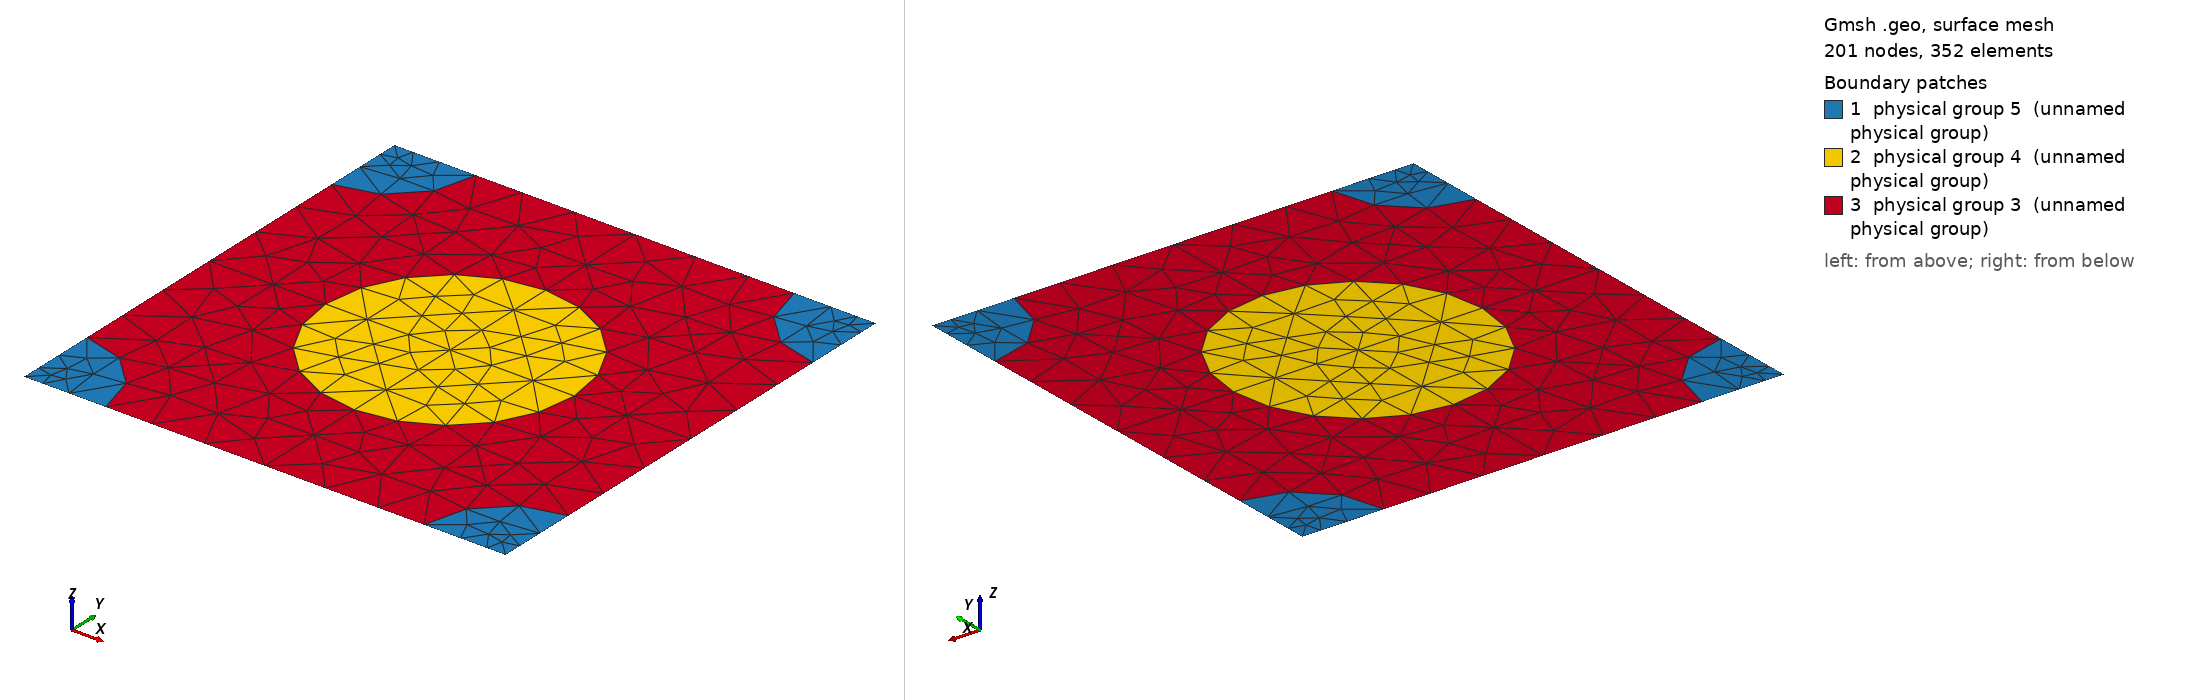

Gmsh geometry script, surface-meshed: 201 nodes, 352 surface elements. Boundary patches (legend numbers): 1 physical group 5 (unnamed physical group), 2 physical group 4 (unnamed physical group), 3 physical group 3 (unnamed physical group). Left view from above one corner, right view from below the opposite corner. Legend entries are the model's physical surfaces. The drawing asked Gmsh for element sizes between 1% and 20% of the model's largest extent; the script's own settings can give other sizes.

=== 542_140_92.geo (drawn) ===
d = 1; // grating period
ff = 0.300000;
d_in_nm = 542;
a1 = 140;
radius1 = (a1/d_in_nm)*d;
radius2 = (92/d_in_nm)*d;
lc = 0.150000; // 0.501 0.201 0.0701;
lc2 = lc/1.500000; // on cylinder surfaces
lc3 = lc/1.500000; // cylinder1 centres
lc4 = lc/4.500000; // cylinder2 centres
posx = 0;//
posy = 0;//

hy = d; // Thickness: Squre profile => hy=d
hx = 0.;

// 2*2 supercell outline

Point(1) = {0, 0, 0, lc4};
Point(2) = {-hx, -hy, 0, lc4};
Point(3) = {-hx+d, -hy, 0, lc4};
Point(4) = {d, 0, 0,lc4};
Point(5) = {-hx+d/2+posx, -hy/2+posy, 0,lc3};
Point(10) = {-hx+d/2+posx, 0, 0, lc};
Point(11) = {0,-hy/2+posy, 0, lc};
Point(12) = {-hx+d/2+posx, -hy, 0, lc};
Point(13) = {d, -hy/2+posy, 0, lc};

Point(14) = {-hx+radius2, 0, 0, lc2};
Point(15) = {d-radius2, 0, 0, lc2};
Point(16) = {0,-radius2, 0, lc2};
Point(18) = {-hx+d/2+posx, -hy/2+radius1+posy, 0, lc2};
Point(20) = {d,-radius2, 0, lc2};
Point(21) = {-hx+d/2-radius1+posx, -hy/2+posy, 0,lc2};
Point(22) = {-hx+d/2+radius1+posx, -hy/2+posy, 0,lc2};
Point(23) = {-hx, -hy+radius2, 0, lc2};
Point(25) = {-hx+d/2+posx, -hy/2-radius1+posy, 0, lc2};
Point(27) = {d,-hy+radius2, 0, lc2};
Point(28) = {-hx+radius2, -hy, 0, lc2};
Point(29) = {d-radius2, -hy, 0, lc2};

Line(1) = {1, 14};
Line(2) = {14, 10};
Line(3) = {10, 15};
Line(4) = {15, 4};
Line(5) = {4, 20};
Line(6) = {20, 13};
Line(7) = {13, 27};
Line(8) = {27, 3};
Line(9) = {3, 29};
Line(10) = {29, 12};
Line(11) = {12, 28};
Line(12) = {28, 2};
Line(13) = {2, 23};
Line(14) = {23, 11};
Line(15) = {11, 16};
Line(16) = {16, 1};
Line(18) = {18, 10};
Line(19) = {18, 5};
Line(20) = {5, 25};
Line(21) = {25, 12};
Line(22) = {11, 21};
Line(23) = {21, 5};
Line(24) = {5, 22};
Line(25) = {22, 13};

Circle(26) = {14, 1, 16};
Circle(27) = {15, 4, 20};
Circle(28) = {27, 3, 29};
Circle(29) = {28, 2, 23};
Circle(30) = {21, 5, 18};
Circle(31) = {18, 5, 22};
Circle(32) = {22, 5, 25};
Circle(33) = {25, 5, 21};

Line Loop(77) = {1, 26, 16};
Plane Surface(78) = {77};
Line Loop(79) = {4, 5, -27};
Plane Surface(80) = {79};
Line Loop(81) = {28, -9, -8};
Plane Surface(82) = {81};
Line Loop(83) = {29, -13, -12};
Plane Surface(84) = {83};
Line Loop(85) = {30, 19, -23};
Plane Surface(86) = {85};
Line Loop(87) = {19, 24, -31};
Plane Surface(88) = {87};
Line Loop(89) = {24, 32, -20};
Plane Surface(90) = {89};
Line Loop(91) = {20, 33, 23};
Plane Surface(92) = {91};
Line Loop(93) = {2, -18, -30, -22, 15, -26};
Plane Surface(94) = {93};
Line Loop(95) = {3, 27, 6, -25, -31, 18};
Plane Surface(96) = {95};
Line Loop(97) = {25, 7, 28, 10, -21, -32};
Plane Surface(98) = {97};
Line Loop(99) = {21, 11, 29, 14, 22, -33};
Plane Surface(100) = {99};

Physical Line(101) = {1, 2, 3, 4};
Physical Line(102) = {5, 6, 7, 8};
Physical Line(103) = {9, 10, 11, 12};
Physical Line(104) = {13, 14, 15, 16};

Physical Surface(3) = {94, 96, 98, 100};
Physical Surface(4) = {86, 88, 90, 92};
Physical Surface(5) = {78, 80, 82, 84};
